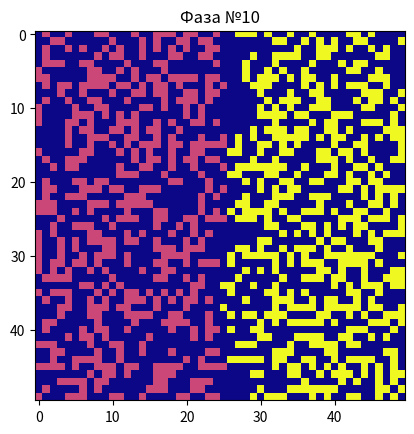

Python code for this plot:
import matplotlib.pyplot as plt
import random


def random_coord(size):
    return random.randint(0, size - 1)


def choose_coords(agents, size):
    while 1:
        x = random_coord(size)
        y = random_coord(size)
        is_busy = False

        for agent in agents:
            if agent.x == x and agent.y == y:
                is_busy = True
                break

        if not is_busy:
            return [x, y]


class Agent:
    def __init__(self, x, y, type):
        self.x = x
        self.y = y
        self.type = type

    def distance(self, agent):
        return abs(self.x - agent.x) + abs(self.y - agent.y)

    def move(self, agents, size):
        coords = choose_coords(agents, size)
        self.x = coords[0]
        self.y = coords[1]

    def is_happy(self, agents, neighbor_num, neighbor_type_p):
        distances = []

        for agent in agents:
            if self != agent:
                distance = self.distance(agent)
                distances.append((distance, agent))

        distances.sort(key=lambda k: k[0])
        neighbors = [agent for d, agent in distances[:neighbor_num]]

        num_same_type = sum(self.type == agent.type for agent in neighbors)
        num_same_type_p = num_same_type / neighbor_num * 100

        return num_same_type_p >= neighbor_type_p

    def update(self, agents, neighbor_num, neighbor_type_p, size):
        if not self.is_happy(agents, neighbor_num, neighbor_type_p):
            self.move(agents, size)
            return 1
        return 0


def create_agents(size, num_type_1, num_type_2):
    agents = []

    for i in range(num_type_1):
        coords = choose_coords(agents, size)
        agents.append(Agent(coords[0], coords[1], 1))

    for i in range(num_type_2):
        coords = choose_coords(agents, size)
        agents.append(Agent(coords[0], coords[1], 2))

    return agents


def to_field(agents, size):
    field = [[0] * size for i in range(size)]

    for agent in agents:
        field[agent.y][agent.x] = agent.type

    return field


def main():
    size = 50
    num_type_1 = 500
    num_type_2 = 500
    neighbor_num = 300
    neighbor_type_p = 50
    loop_num = 0
    stop = False
    agents = create_agents(size, num_type_1, num_type_2)

    while not stop:
        field = to_field(agents, size)
        plt.title(f"Фаза №{loop_num}")
        plt.imshow(field, cmap='plasma')
        plt.show()
        count = 0
        for agent in agents:
            count += agent.update(agents, neighbor_num, neighbor_type_p, size)
        if count == 0:
            stop = True
        loop_num += 1


main()
